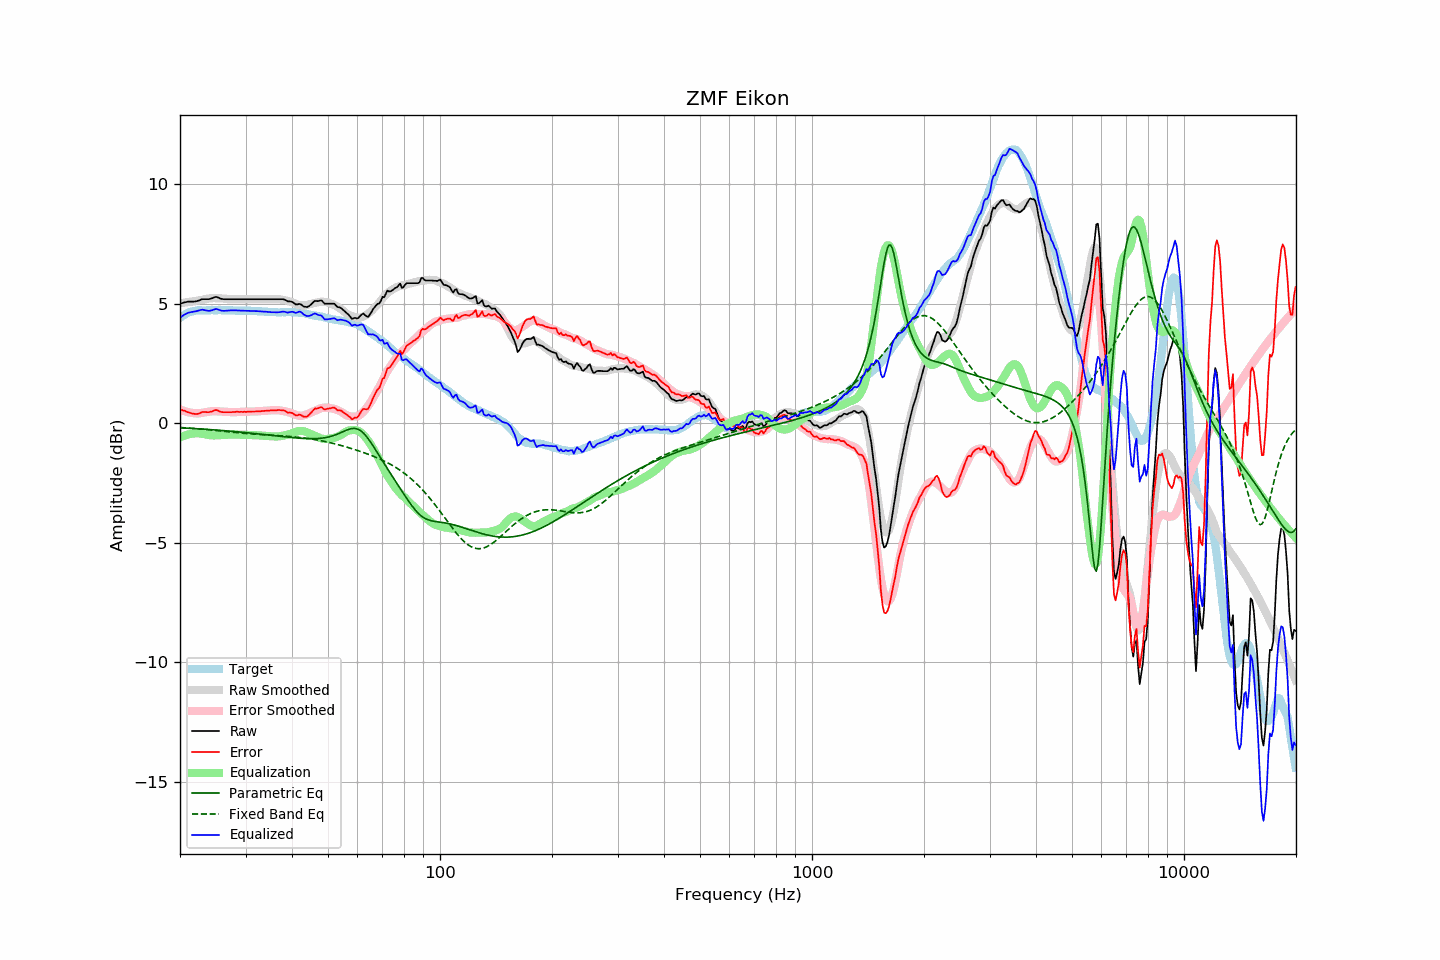

Values plotted in this chart, from the file beside it:
frequency, raw, error, smoothed, error_smoothed, equalization, parametric_eq, fixed_band_eq, equalized_raw, equalized_smoothed, target
20.00, 5.00, 0.59, 5.02, 0.58, -0.58, -0.19, -0.17, 4.42, 4.44, 4.41
20.20, 5.02, 0.56, 5.03, 0.56, -0.56, -0.19, -0.18, 4.47, 4.47, 4.46
20.40, 5.04, 0.53, 5.04, 0.53, -0.53, -0.19, -0.18, 4.51, 4.51, 4.51
20.61, 5.06, 0.52, 5.05, 0.51, -0.51, -0.20, -0.19, 4.56, 4.54, 4.54
20.81, 5.07, 0.48, 5.06, 0.49, -0.49, -0.20, -0.19, 4.59, 4.57, 4.59
21.02, 5.09, 0.46, 5.07, 0.47, -0.47, -0.20, -0.20, 4.62, 4.60, 4.63
21.23, 5.09, 0.44, 5.08, 0.45, -0.45, -0.21, -0.20, 4.64, 4.63, 4.65
21.44, 5.09, 0.42, 5.09, 0.44, -0.44, -0.21, -0.21, 4.65, 4.65, 4.67
21.66, 5.09, 0.40, 5.10, 0.43, -0.43, -0.22, -0.21, 4.66, 4.67, 4.69
21.87, 5.09, 0.39, 5.11, 0.42, -0.42, -0.22, -0.22, 4.67, 4.69, 4.70
22.09, 5.10, 0.38, 5.12, 0.42, -0.42, -0.22, -0.22, 4.69, 4.71, 4.72
22.31, 5.12, 0.39, 5.13, 0.42, -0.42, -0.23, -0.23, 4.71, 4.72, 4.73
22.54, 5.14, 0.41, 5.14, 0.42, -0.42, -0.23, -0.23, 4.72, 4.72, 4.73
22.76, 5.17, 0.44, 5.16, 0.43, -0.43, -0.24, -0.24, 4.75, 4.73, 4.73
22.99, 5.19, 0.47, 5.17, 0.44, -0.44, -0.24, -0.25, 4.75, 4.73, 4.72
23.22, 5.19, 0.47, 5.18, 0.45, -0.45, -0.25, -0.25, 4.74, 4.73, 4.72
23.45, 5.19, 0.47, 5.20, 0.47, -0.47, -0.25, -0.26, 4.73, 4.73, 4.72
23.69, 5.19, 0.46, 5.21, 0.48, -0.48, -0.25, -0.26, 4.71, 4.73, 4.73
23.92, 5.19, 0.46, 5.22, 0.49, -0.49, -0.26, -0.27, 4.70, 4.73, 4.73
24.16, 5.21, 0.48, 5.23, 0.50, -0.50, -0.26, -0.28, 4.71, 4.73, 4.73
24.40, 5.23, 0.49, 5.23, 0.50, -0.50, -0.27, -0.28, 4.73, 4.73, 4.74
24.65, 5.26, 0.53, 5.24, 0.51, -0.51, -0.27, -0.29, 4.76, 4.73, 4.73
24.89, 5.28, 0.55, 5.24, 0.51, -0.51, -0.28, -0.30, 4.78, 4.73, 4.73
25.14, 5.28, 0.55, 5.23, 0.50, -0.50, -0.28, -0.30, 4.78, 4.73, 4.73
25.39, 5.25, 0.51, 5.23, 0.50, -0.50, -0.29, -0.31, 4.75, 4.73, 4.74
25.65, 5.22, 0.48, 5.23, 0.49, -0.49, -0.29, -0.32, 4.73, 4.73, 4.74
25.91, 5.20, 0.47, 5.22, 0.49, -0.49, -0.30, -0.32, 4.71, 4.73, 4.73
26.16, 5.19, 0.46, 5.22, 0.49, -0.49, -0.30, -0.33, 4.70, 4.73, 4.73
26.43, 5.19, 0.46, 5.21, 0.49, -0.49, -0.31, -0.34, 4.71, 4.73, 4.73
26.69, 5.19, 0.46, 5.21, 0.48, -0.48, -0.32, -0.35, 4.71, 4.73, 4.73
26.96, 5.19, 0.46, 5.20, 0.48, -0.48, -0.32, -0.35, 4.72, 4.73, 4.73
27.23, 5.19, 0.46, 5.19, 0.47, -0.47, -0.33, -0.36, 4.72, 4.72, 4.73
27.50, 5.19, 0.46, 5.19, 0.47, -0.47, -0.33, -0.37, 4.73, 4.72, 4.73
27.77, 5.19, 0.47, 5.19, 0.47, -0.47, -0.34, -0.37, 4.73, 4.72, 4.72
28.05, 5.19, 0.47, 5.19, 0.47, -0.47, -0.34, -0.38, 4.73, 4.72, 4.72
28.33, 5.19, 0.48, 5.19, 0.47, -0.47, -0.35, -0.39, 4.72, 4.72, 4.71
28.62, 5.19, 0.48, 5.19, 0.47, -0.47, -0.36, -0.40, 4.72, 4.72, 4.71
28.90, 5.19, 0.47, 5.19, 0.48, -0.48, -0.36, -0.40, 4.72, 4.72, 4.72
29.19, 5.19, 0.48, 5.19, 0.48, -0.48, -0.37, -0.41, 4.71, 4.71, 4.71
29.48, 5.19, 0.47, 5.19, 0.48, -0.48, -0.38, -0.41, 4.71, 4.71, 4.72
29.78, 5.19, 0.48, 5.19, 0.48, -0.48, -0.38, -0.42, 4.71, 4.71, 4.71
30.08, 5.19, 0.47, 5.19, 0.48, -0.48, -0.39, -0.43, 4.71, 4.71, 4.72
30.38, 5.19, 0.48, 5.19, 0.48, -0.48, -0.40, -0.43, 4.71, 4.71, 4.71
30.68, 5.19, 0.48, 5.19, 0.49, -0.49, -0.40, -0.44, 4.71, 4.71, 4.71
30.99, 5.19, 0.48, 5.19, 0.49, -0.49, -0.41, -0.44, 4.70, 4.70, 4.71
31.30, 5.19, 0.49, 5.19, 0.49, -0.49, -0.42, -0.45, 4.70, 4.70, 4.70
31.61, 5.19, 0.49, 5.19, 0.49, -0.49, -0.42, -0.45, 4.70, 4.70, 4.70
31.93, 5.19, 0.49, 5.19, 0.50, -0.50, -0.43, -0.46, 4.70, 4.70, 4.70
32.24, 5.19, 0.50, 5.19, 0.50, -0.50, -0.44, -0.46, 4.69, 4.69, 4.69
32.57, 5.19, 0.50, 5.19, 0.50, -0.50, -0.44, -0.47, 4.69, 4.69, 4.69
32.89, 5.19, 0.50, 5.19, 0.51, -0.51, -0.45, -0.47, 4.68, 4.68, 4.69
33.22, 5.19, 0.51, 5.19, 0.51, -0.51, -0.46, -0.48, 4.68, 4.68, 4.68
33.55, 5.19, 0.51, 5.19, 0.52, -0.52, -0.47, -0.48, 4.67, 4.67, 4.68
33.89, 5.19, 0.52, 5.19, 0.52, -0.52, -0.47, -0.48, 4.67, 4.67, 4.67
34.23, 5.19, 0.52, 5.19, 0.53, -0.53, -0.48, -0.49, 4.66, 4.67, 4.67
34.57, 5.19, 0.53, 5.20, 0.53, -0.53, -0.49, -0.49, 4.66, 4.66, 4.66
34.92, 5.19, 0.53, 5.20, 0.54, -0.54, -0.50, -0.50, 4.65, 4.66, 4.66
35.27, 5.19, 0.54, 5.20, 0.55, -0.55, -0.50, -0.50, 4.65, 4.65, 4.65
35.62, 5.19, 0.54, 5.20, 0.55, -0.55, -0.51, -0.50, 4.64, 4.65, 4.65
35.97, 5.19, 0.54, 5.20, 0.55, -0.55, -0.52, -0.51, 4.64, 4.65, 4.65
... 635 more rows
